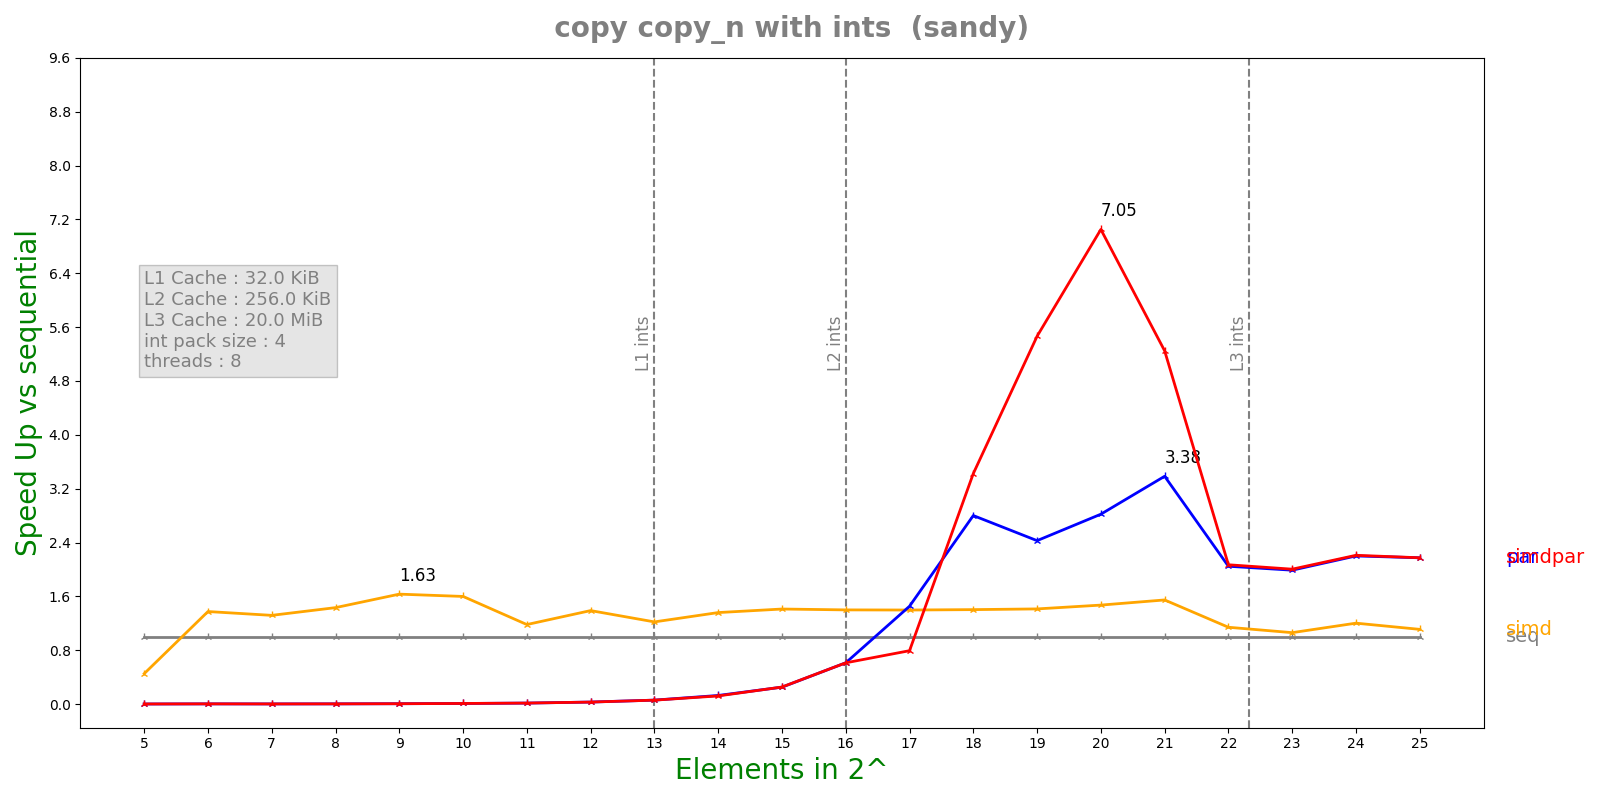

Values plotted in this chart, from the file beside it:
n, lane, threads, seq, simd, par, simdpar
5, 4, 8, 2.1948e-07, 4.8602e-07, 0.0001862, 0.0001603
6, 4, 8, 4.5916e-07, 3.3406e-07, 0.0001511, 0.0001409
7, 4, 8, 2.8632e-07, 2.1724e-07, 0.0001309, 0.000133
8, 4, 8, 4.08e-07, 2.848e-07, 0.0001261, 0.0001323
9, 4, 8, 6.88e-07, 4.2128e-07, 0.0001262, 0.0001286
10, 4, 8, 1.15017e-06, 7.1936e-07, 0.000132, 0.0001271
11, 4, 8, 2.07958e-06, 1.76052e-06, 0.0001429, 0.0001398
12, 4, 8, 4.20725e-06, 3.0296e-06, 0.0001407, 0.000142
13, 4, 8, 8.48683e-06, 6.95268e-06, 0.0001447, 0.0001457
14, 4, 8, 1.73683e-05, 1.2778e-05, 0.0001358, 0.0001437
15, 4, 8, 3.47378e-05, 2.46028e-05, 0.0001383, 0.0001372
16, 4, 8, 7.97003e-05, 5.69671e-05, 0.00013, 0.0001301
17, 4, 8, 0.0001595, 0.0001142, 0.0001097, 0.0002012
18, 4, 8, 0.0003144, 0.0002241, 0.0001123, 9.18112e-05
19, 4, 8, 0.0005666, 0.0004008, 0.0002334, 0.0001037
20, 4, 8, 0.001054, 0.000717, 0.0003737, 0.0001495
21, 4, 8, 0.002006, 0.001297, 0.0005928, 0.0003823
22, 4, 8, 0.00426, 0.003733, 0.002081, 0.002058
23, 4, 8, 0.008391, 0.007908, 0.004218, 0.004187
24, 4, 8, 0.0176, 0.01464, 0.007998, 0.007963
25, 4, 8, 0.03376, 0.03041, 0.01553, 0.01553
